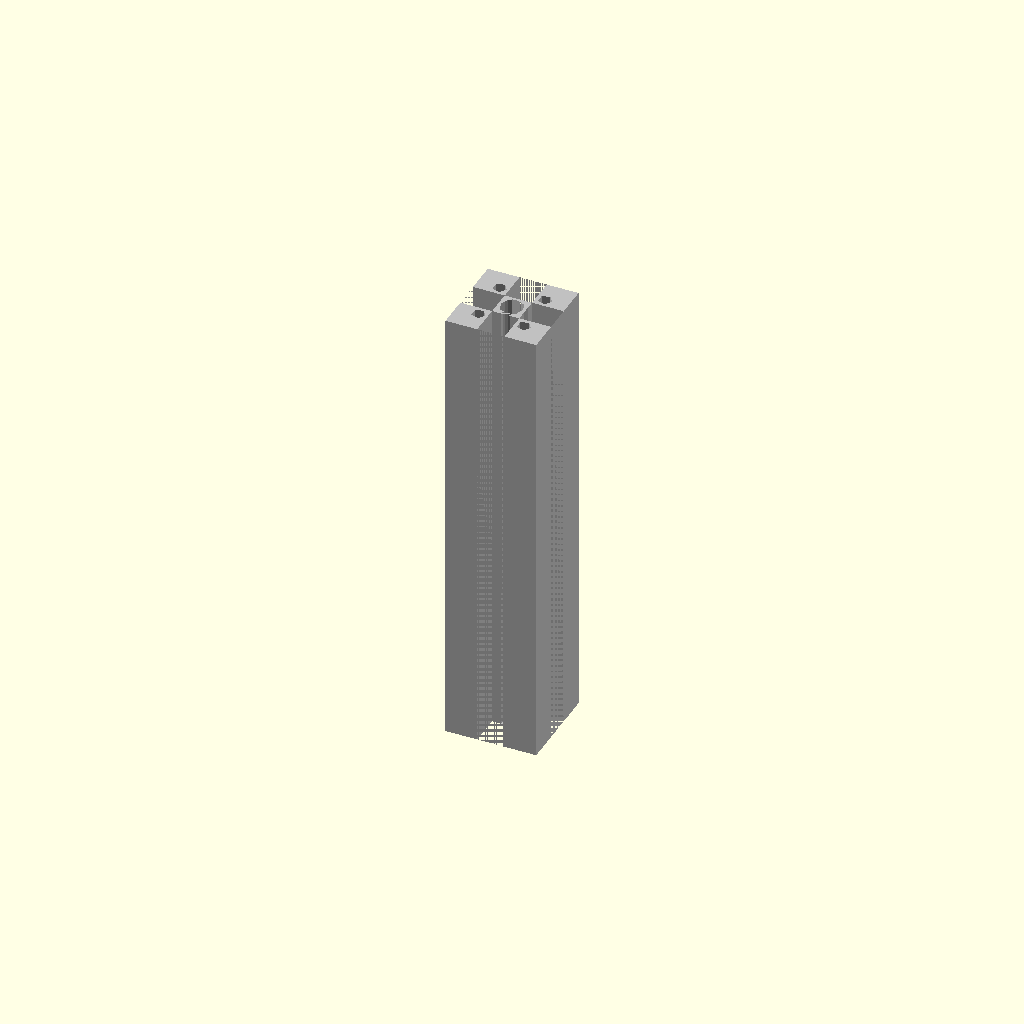
Cell 1: the model at its default parameters.
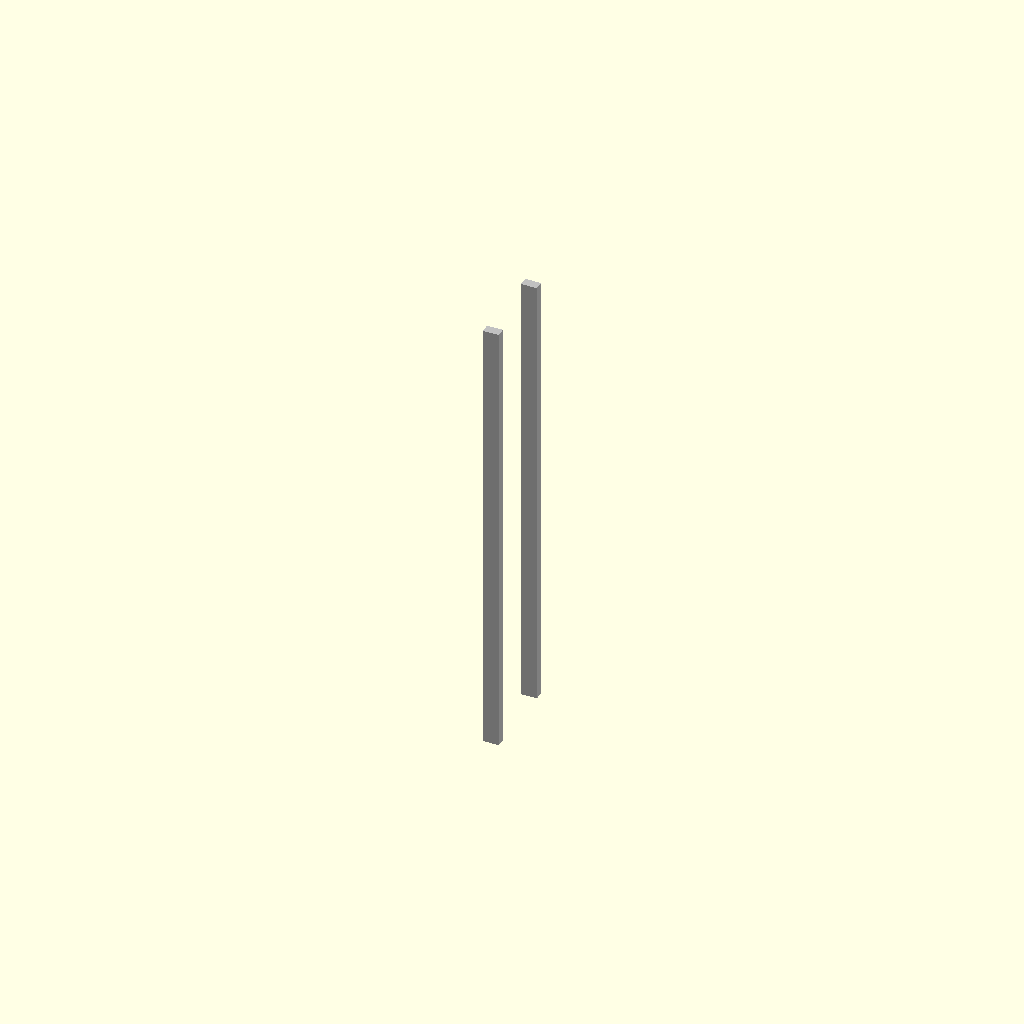
Cell 2: cross_section_width = 0.5 (everything else at default).
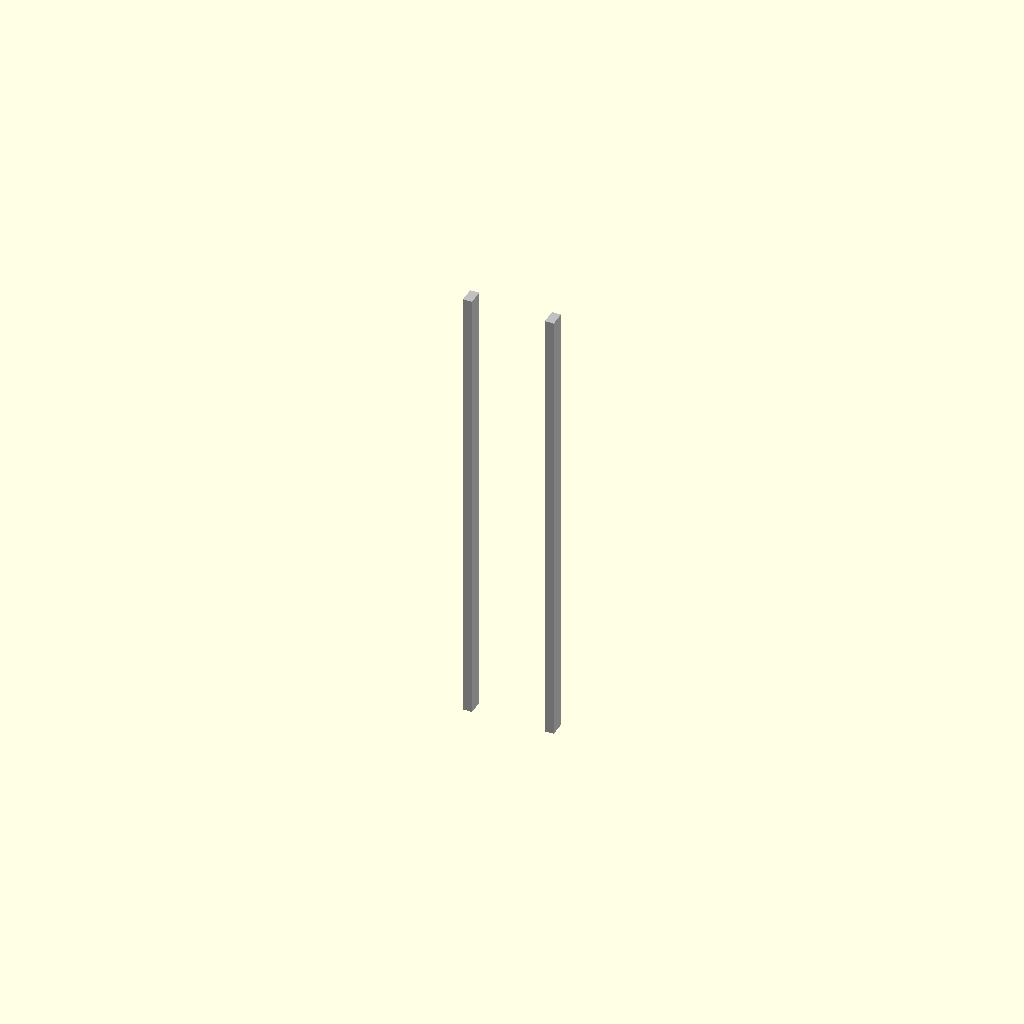
Cell 3 — cross_section_height set to 0.5, the other parameters unchanged.
One fixed orthographic camera (rotation 55°, 0°, 25°; colour scheme Cornfield) for every cell.
The OpenSCAD source (results/nopscadlib/ablations/no_recovery/scad/extrusion__E2020t.scad):
// Parameters
cross_section_width = 20.0; //[10.0:40.0:0.5]
cross_section_height = 20.0; //[10.0:40.0:0.5]
length = 100.0; //[50.0:200.0:1]
center = 1; //[0:1:1]
cornerHole = 1; //[0:1:1]
wall_thickness = 2.0; //[1.0:4.0:0.25]
slot_opening = 6.0; //[4.0:8.0:0.25]
slot_depth = 6.0; //[4.0:9.0:0.25]
center_bore_diameter = 5.0; //[3.0:8.0:0.25]
web_thickness = 2.0; //[1.0:4.0:0.25]
corner_hole_diameter = 3.0; //[2.0:5.0:0.25]
corner_hole_inset = 5.0; //[3.0:8.0:0.25]
overlap = 1.0; //[0.5:2.0:0.25]

// Extrusion Cross Section
module extrusion_cross_section() {
  color("Silver") {
    difference() {
      cube([cross_section_width, cross_section_height, length], center=true);
      union() {
        translate([cross_section_width/2 - (slot_depth + overlap)/2, 0, 0])
          cube([slot_depth + overlap, slot_opening, length + overlap], center=true);
        translate([-cross_section_width/2 + (slot_depth + overlap)/2, 0, 0])
          cube([slot_depth + overlap, slot_opening, length + overlap], center=true);
        translate([0, cross_section_height/2 - (slot_depth + overlap)/2, 0])
          cube([slot_opening, slot_depth + overlap, length + overlap], center=true);
        translate([0, -cross_section_height/2 + (slot_depth + overlap)/2, 0])
          cube([slot_opening, slot_depth + overlap, length + overlap], center=true);
      }
      union() {
        cylinder(r=center_bore_diameter/2, h=length + overlap, center=true);
        cube([cross_section_width - 2*wall_thickness, web_thickness, length], center=true);
        cube([web_thickness, cross_section_height - 2*wall_thickness, length], center=true);
      }
      if (cornerHole) {
        union() {
          translate([cross_section_width/2 - corner_hole_inset, cross_section_height/2 - corner_hole_inset, 0])
            cylinder(r=corner_hole_diameter/2, h=length + overlap, center=true);
          translate([-cross_section_width/2 + corner_hole_inset, cross_section_height/2 - corner_hole_inset, 0])
            cylinder(r=corner_hole_diameter/2, h=length + overlap, center=true);
          translate([-cross_section_width/2 + corner_hole_inset, -cross_section_height/2 + corner_hole_inset, 0])
            cylinder(r=corner_hole_diameter/2, h=length + overlap, center=true);
          translate([cross_section_width/2 - corner_hole_inset, -cross_section_height/2 + corner_hole_inset, 0])
            cylinder(r=corner_hole_diameter/2, h=length + overlap, center=true);
        }
      }
    }
  }
}

// Box Corner Profile Section
module box_corner_profile_section() {
  color("Silver") {
    union() {
      translate([cross_section_width/2 - wall_thickness/2, cross_section_height/2 - wall_thickness/2, 0])
        cube([wall_thickness, wall_thickness, length], center=true);
      translate([-cross_section_width/2 + wall_thickness/2, cross_section_height/2 - wall_thickness/2, 0])
        cube([wall_thickness, wall_thickness, length], center=true);
      translate([-cross_section_width/2 + wall_thickness/2, -cross_section_height/2 + wall_thickness/2, 0])
        cube([wall_thickness, wall_thickness, length], center=true);
      translate([cross_section_width/2 - wall_thickness/2, -cross_section_height/2 + wall_thickness/2, 0])
        cube([wall_thickness, wall_thickness, length], center=true);
    }
  }
}

// Box Corner Profile Sections
module box_corner_profile_sections() {
  box_corner_profile_section();
}

// Extrusion
module extrusion() {
  union() {
    extrusion_cross_section();
    box_corner_profile_sections();
  }
}

// Assembly
module assembly() {
  extrusion();
}

assembly();
Parameter table extracted from the source (name, type, default, range or options):
cross_section_width: number, default 20, range 0.5 to 10, step 40
cross_section_height: number, default 20, range 0.5 to 10, step 40
length: number, default 100, range 1 to 50, step 200
center: number, default 1, range 0 to 1, step 1
cornerHole: number, default 1, range 0 to 1, step 1
wall_thickness: number, default 2, range 0.25 to 1, step 4
slot_opening: number, default 6, range 0.25 to 4, step 8
slot_depth: number, default 6, range 0.25 to 4, step 9
center_bore_diameter: number, default 5, range 0.25 to 3, step 8
web_thickness: number, default 2, range 0.25 to 1, step 4
corner_hole_diameter: number, default 3, range 0.25 to 2, step 5
corner_hole_inset: number, default 5, range 0.25 to 3, step 8
overlap: number, default 1, range 0.25 to 0.5, step 2
